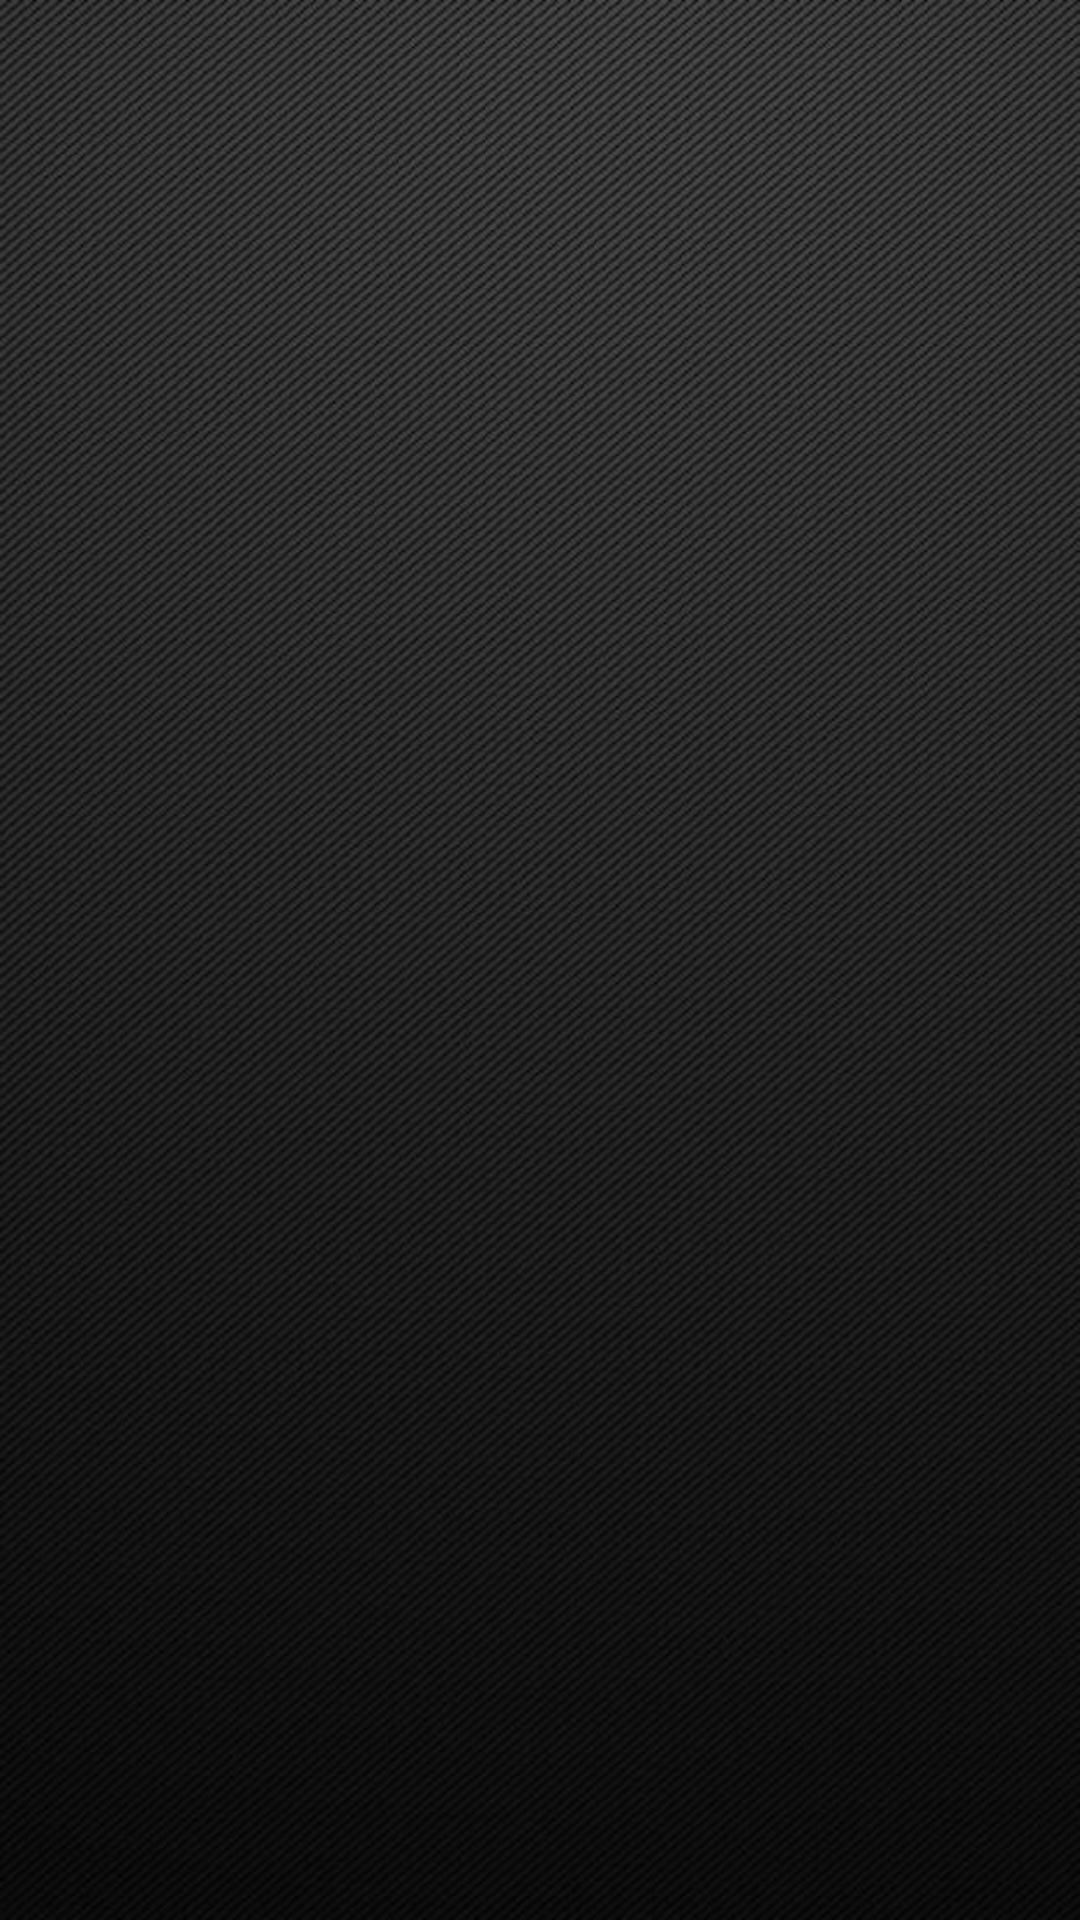

Write the Android layout XML for this screen, with the resource values it uses.
<!-- AndroidManifest.xml: application theme AppTheme -->
<!-- res/layout/activity_detailed_sort.xml -->
<?xml version="1.0" encoding="utf-8"?>
<androidx.constraintlayout.widget.ConstraintLayout xmlns:android="http://schemas.android.com/apk/res/android"
    xmlns:app="http://schemas.android.com/apk/res-auto"
    xmlns:tools="http://schemas.android.com/tools"
    android:layout_width="match_parent"
    android:layout_height="match_parent"
    tools:context=".DetailedSortActivity">

    <ListView
        android:id="@+id/sortList"
        android:layout_width="match_parent"
        android:layout_height="match_parent"
        android:background="@drawable/crop"
        tools:layout_editor_absoluteX="64dp"
        tools:layout_editor_absoluteY="255dp" />
</androidx.constraintlayout.widget.ConstraintLayout>
<!-- resources referenced by this layout -->
<resources>
  <!-- drawable crop: jpg bitmap (drawable, 113001 bytes) -->
  <style name="AppTheme" parent="Theme.AppCompat.Light.DarkActionBar">
          
          <item name="colorPrimary">@color/colorPrimary</item>
          <item name="colorPrimaryDark">@color/colorPrimaryDark</item>
          <item name="colorAccent">@color/colorAccent</item>
          <item name="android:windowDisablePreview">true</item>
          <item name="android:windowIsTranslucent">true</item>
      </style>
  <!-- not gathered from this repository: default colours our renderer supplied (Android Studio template values) -->
  <color name="colorPrimary">#FF6200EE</color>
  <color name="colorPrimaryDark">#FF3700B3</color>
  <color name="colorAccent">#FF03DAC5</color>
</resources>
